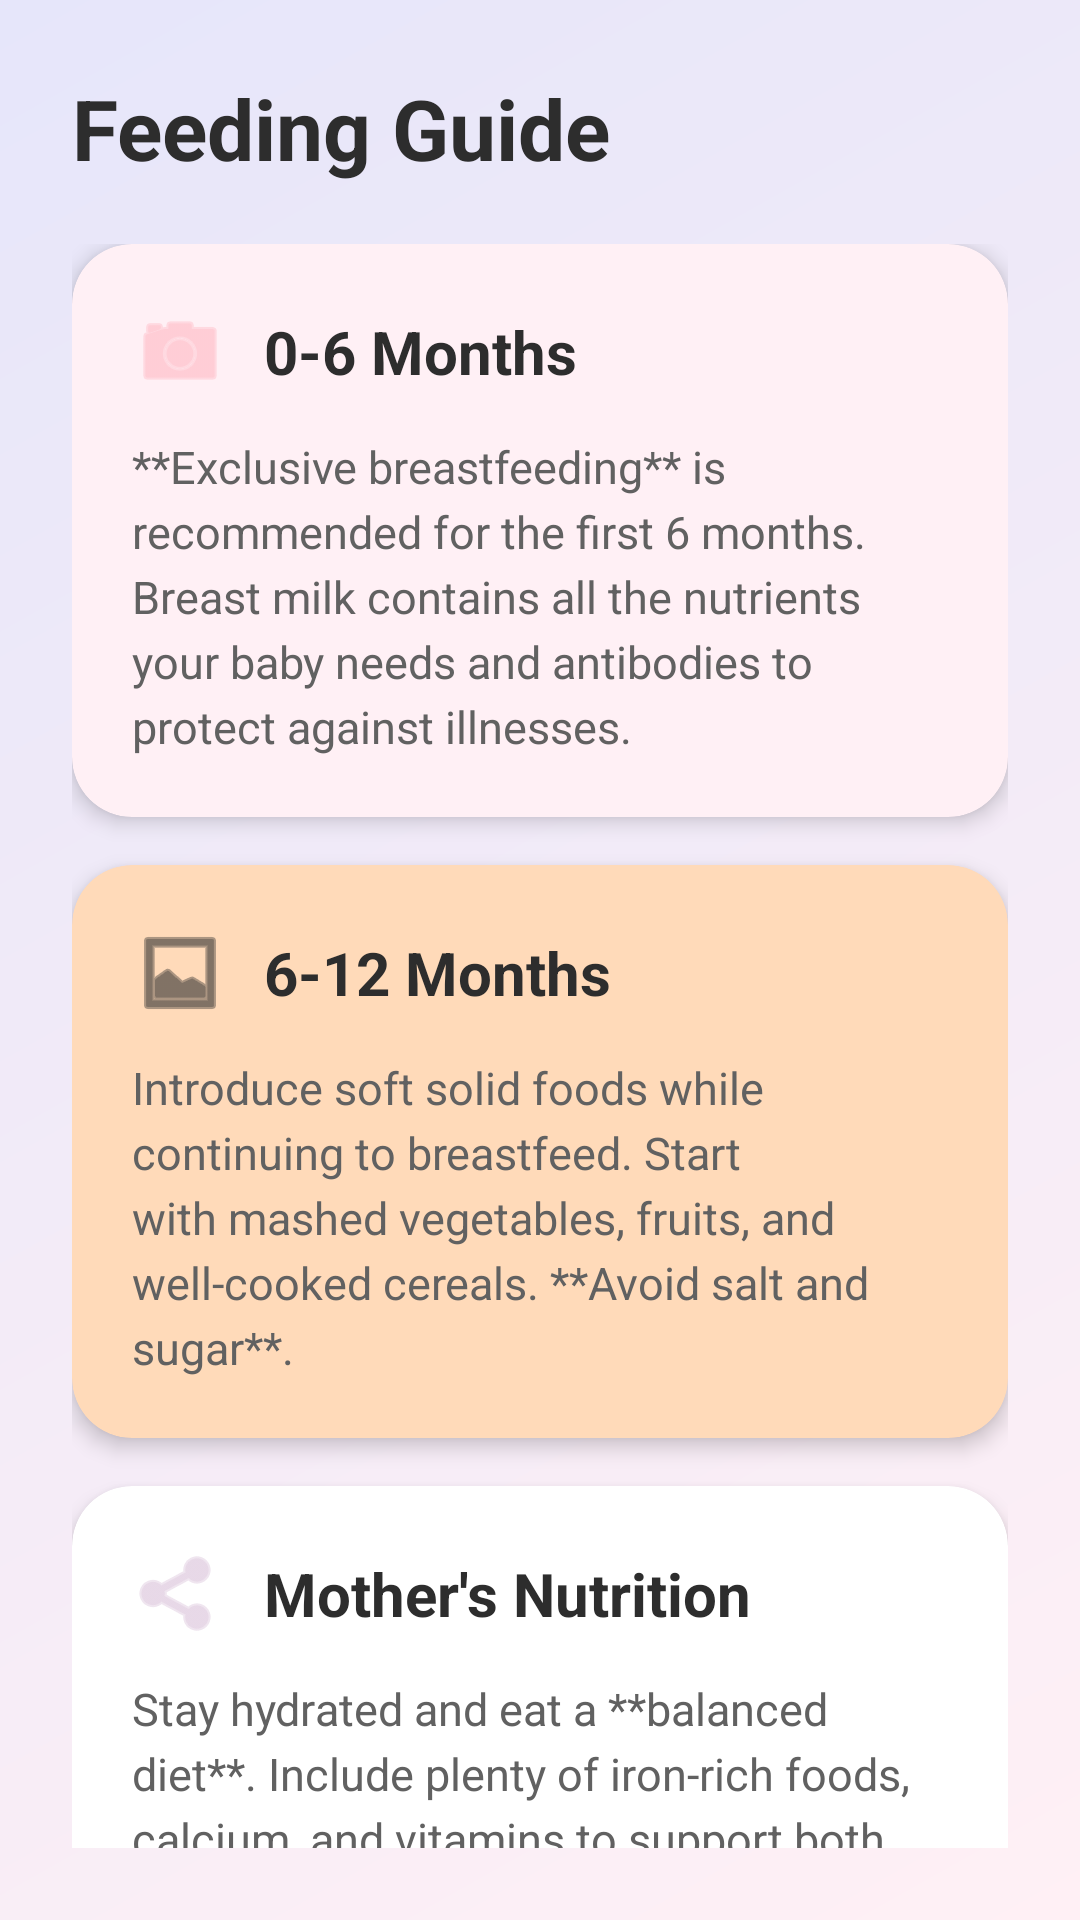

Android layout source for this screen:
<!-- AndroidManifest.xml: application theme Theme.ShishuSneh -->
<!-- res/layout/fragment_feeding.xml -->
<?xml version="1.0" encoding="utf-8"?>
<androidx.constraintlayout.widget.ConstraintLayout xmlns:android="http://schemas.android.com/apk/res/android"
    xmlns:app="http://schemas.android.com/apk/res-auto"
    android:layout_width="match_parent"
    android:layout_height="match_parent"
    android:background="@drawable/bg_home_gradient"
    android:padding="24dp">

    <TextView
        android:id="@+id/tvTitle"
        android:layout_width="match_parent"
        android:layout_height="wrap_content"
        android:text="Feeding Guide"
        android:textSize="28sp"
        android:textStyle="bold"
        android:textColor="@color/text_primary"
        app:layout_constraintTop_toTopOf="parent" />

    <androidx.core.widget.NestedScrollView
        android:layout_width="match_parent"
        android:layout_height="0dp"
        android:layout_marginTop="20dp"
        app:layout_constraintTop_toBottomOf="@id/tvTitle"
        app:layout_constraintBottom_toBottomOf="parent">
        
        <LinearLayout
            android:layout_width="match_parent"
            android:layout_height="wrap_content"
            android:orientation="vertical"
            android:paddingBottom="24dp">
            
            <com.google.android.material.card.MaterialCardView
                android:layout_width="match_parent"
                android:layout_height="wrap_content"
                android:layout_marginBottom="16dp"
                app:cardCornerRadius="20dp"
                app:cardBackgroundColor="@color/pink_light"
                app:cardElevation="4dp"
                app:strokeWidth="0dp">
                
                <LinearLayout
                    android:layout_width="match_parent"
                    android:layout_height="wrap_content"
                    android:orientation="vertical"
                    android:padding="20dp">
                    
                    <LinearLayout
                        android:layout_width="match_parent"
                        android:layout_height="wrap_content"
                        android:gravity="center_vertical"
                        android:orientation="horizontal">
                        <ImageView
                            android:layout_width="32dp"
                            android:layout_height="32dp"
                            android:src="@android:drawable/ic_menu_camera"
                            app:tint="@color/pink_dark" />
                        <TextView
                            android:layout_width="wrap_content"
                            android:layout_height="wrap_content"
                            android:layout_marginStart="12dp"
                            android:text="0-6 Months"
                            android:textSize="20sp"
                            android:textStyle="bold"
                            android:textColor="@color/text_primary"/>
                    </LinearLayout>
                        
                    <TextView
                        android:layout_width="wrap_content"
                        android:layout_height="wrap_content"
                        android:layout_marginTop="12dp"
                        android:lineSpacingExtra="4dp"
                        android:text="**Exclusive breastfeeding** is recommended for the first 6 months. Breast milk contains all the nutrients your baby needs and antibodies to protect against illnesses."
                        android:textColor="@color/text_secondary"
                        android:textSize="15sp"/>
                </LinearLayout>
            </com.google.android.material.card.MaterialCardView>

            <com.google.android.material.card.MaterialCardView
                android:layout_width="match_parent"
                android:layout_height="wrap_content"
                android:layout_marginBottom="16dp"
                app:cardCornerRadius="20dp"
                app:cardBackgroundColor="@color/peach_pastel"
                app:cardElevation="4dp"
                app:strokeWidth="0dp">

                <LinearLayout
                    android:layout_width="match_parent"
                    android:layout_height="wrap_content"
                    android:orientation="vertical"
                    android:padding="20dp">

                    <LinearLayout
                        android:layout_width="match_parent"
                        android:layout_height="wrap_content"
                        android:gravity="center_vertical"
                        android:orientation="horizontal">
                        <ImageView
                            android:layout_width="32dp"
                            android:layout_height="32dp"
                            android:src="@android:drawable/ic_menu_gallery"
                            app:tint="@color/text_primary" />
                        <TextView
                            android:layout_width="wrap_content"
                            android:layout_height="wrap_content"
                            android:layout_marginStart="12dp"
                            android:text="6-12 Months"
                            android:textSize="20sp"
                            android:textStyle="bold"
                            android:textColor="@color/text_primary"/>
                    </LinearLayout>

                    <TextView
                        android:layout_width="wrap_content"
                        android:layout_height="wrap_content"
                        android:layout_marginTop="12dp"
                        android:lineSpacingExtra="4dp"
                        android:text="Introduce soft solid foods while continuing to breastfeed. Start with mashed vegetables, fruits, and well-cooked cereals. **Avoid salt and sugar**."
                        android:textColor="@color/text_secondary"
                        android:textSize="15sp"/>
                </LinearLayout>
            </com.google.android.material.card.MaterialCardView>

            <com.google.android.material.card.MaterialCardView
                android:layout_width="match_parent"
                android:layout_height="wrap_content"
                android:layout_marginBottom="16dp"
                app:cardCornerRadius="20dp"
                app:cardBackgroundColor="@color/white"
                app:cardElevation="4dp"
                app:strokeWidth="0dp">

                <LinearLayout
                    android:layout_width="match_parent"
                    android:layout_height="wrap_content"
                    android:orientation="vertical"
                    android:padding="20dp">

                    <LinearLayout
                        android:layout_width="match_parent"
                        android:layout_height="wrap_content"
                        android:gravity="center_vertical"
                        android:orientation="horizontal">
                        <ImageView
                            android:layout_width="32dp"
                            android:layout_height="32dp"
                            android:src="@android:drawable/ic_menu_share"
                            app:tint="@color/purple_soft" />
                        <TextView
                            android:layout_width="wrap_content"
                            android:layout_height="wrap_content"
                            android:layout_marginStart="12dp"
                            android:text="Mother's Nutrition"
                            android:textSize="20sp"
                            android:textStyle="bold"
                            android:textColor="@color/text_primary"/>
                    </LinearLayout>

                    <TextView
                        android:layout_width="wrap_content"
                        android:layout_height="wrap_content"
                        android:layout_marginTop="12dp"
                        android:lineSpacingExtra="4dp"
                        android:text="Stay hydrated and eat a **balanced diet**. Include plenty of iron-rich foods, calcium, and vitamins to support both you and your baby."
                        android:textColor="@color/text_secondary"
                        android:textSize="15sp"/>
                </LinearLayout>
            </com.google.android.material.card.MaterialCardView>
        </LinearLayout>
    </androidx.core.widget.NestedScrollView>
</androidx.constraintlayout.widget.ConstraintLayout>
<!-- resources referenced by this layout -->
<resources>
  <color name="peach_pastel">#FFDAB9</color>
  <color name="pink_dark">#FFB6C1</color>
  <color name="pink_light">#FFF0F5</color>
  <color name="purple_soft">#D8BFD8</color>
  <color name="text_primary">#2D2D2D</color>
  <color name="text_secondary">#616161</color>
  <color name="white">#FFFFFF</color>
  <!-- drawable bg_home_gradient (drawable) -->
  <?xml version="1.0" encoding="utf-8"?>
  <shape xmlns:android="http://schemas.android.com/apk/res/android"
      android:shape="rectangle">
      <gradient
          android:angle="135"
          android:endColor="#E6E6FA"
          android:startColor="#FFF0F5"
          android:type="linear" />
  </shape>
  <style name="Theme.ShishuSneh" parent="Theme.MaterialComponents.Light.NoActionBar">
          
          <item name="colorPrimary">@color/pink_dark</item>
          <item name="colorPrimaryVariant">@color/pink_pastel</item>
          <item name="colorOnPrimary">@color/white</item>
          
          <item name="colorSecondary">@color/peach_pastel</item>
          <item name="colorSecondaryVariant">@color/peach_pastel</item>
          <item name="colorOnSecondary">@color/black</item>
          
          <item name="android:statusBarColor">@color/pink_dark</item>
          
          <item name="android:windowBackground">@drawable/bg_home_gradient</item>
          <item name="android:textColorPrimary">@color/text_primary</item>
          <item name="android:textColorSecondary">@color/text_secondary</item>
      </style>
  <color name="pink_pastel">#FFD1DC</color>
  <color name="black">#212121</color>
</resources>
